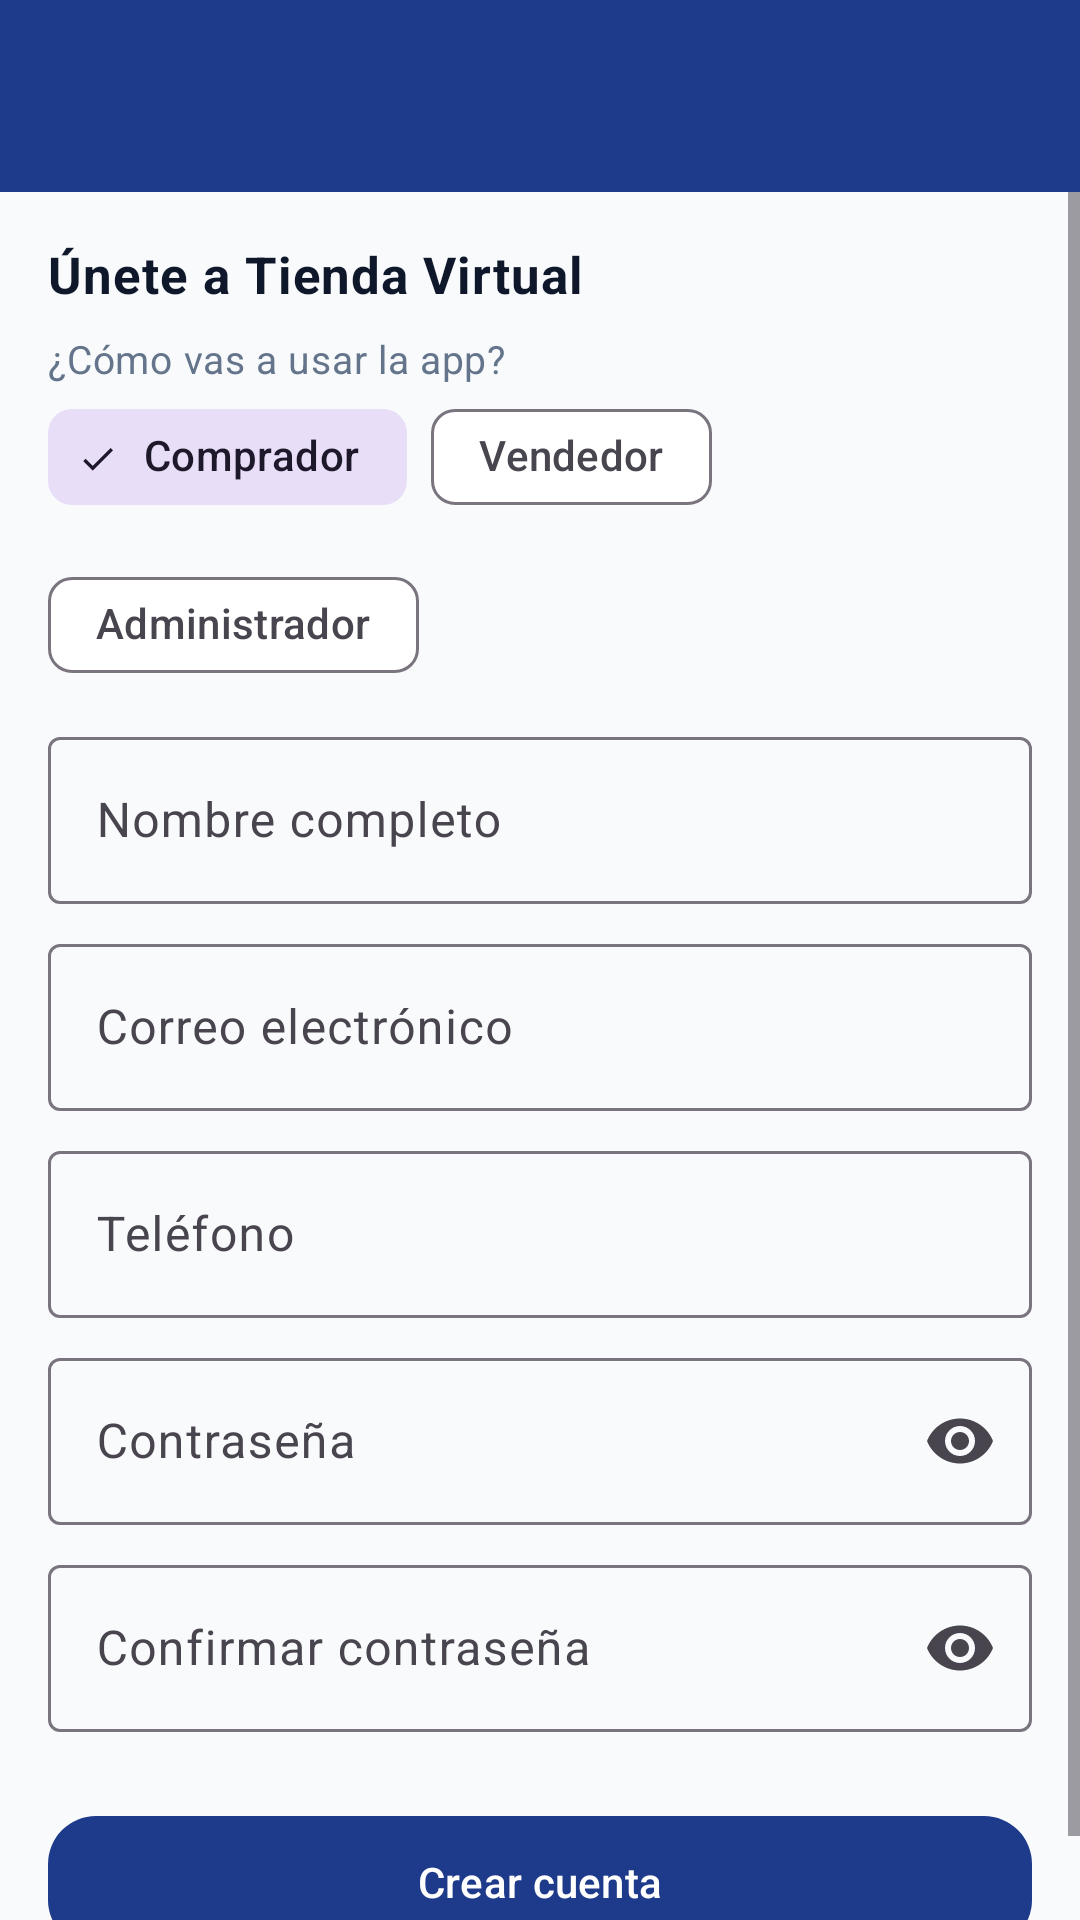

Here is an Android app screen rendered from its layout file. Give the layout XML and the strings, colors and styles it references.
<!-- AndroidManifest.xml: application theme Theme.TiendaVirtual -->
<!-- res/layout/activity_register.xml -->
<?xml version="1.0" encoding="utf-8"?>
<LinearLayout xmlns:android="http://schemas.android.com/apk/res/android"
    xmlns:app="http://schemas.android.com/apk/res-auto"
    android:layout_width="match_parent"
    android:layout_height="match_parent"
    android:background="@color/background"
    android:orientation="vertical">

    <com.google.android.material.appbar.MaterialToolbar
        android:id="@+id/toolbar"
        android:layout_width="match_parent"
        android:layout_height="?attr/actionBarSize"
        android:background="@color/primary"
        app:navigationIconTint="@color/on_primary"
        app:titleTextColor="@color/on_primary" />

    <com.google.android.material.progressindicator.LinearProgressIndicator
        android:id="@+id/progress"
        android:layout_width="match_parent"
        android:layout_height="wrap_content"
        android:indeterminate="true"
        android:visibility="gone"
        app:indicatorColor="@color/accent" />

    <ScrollView
        android:layout_width="match_parent"
        android:layout_height="0dp"
        android:layout_weight="1"
        android:fillViewport="true">

        <LinearLayout
            android:layout_width="match_parent"
            android:layout_height="wrap_content"
            android:orientation="vertical"
            android:padding="@dimen/spacing_m">

            <TextView
                android:layout_width="wrap_content"
                android:layout_height="wrap_content"
                android:text="@string/register_heading"
                android:textAppearance="@style/TextAppearance.TV.Subtitle" />

            <TextView
                android:layout_width="wrap_content"
                android:layout_height="wrap_content"
                android:text="@string/register_role_label"
                android:textAppearance="@style/TextAppearance.TV.Caption"
                android:layout_marginTop="@dimen/spacing_s" />

            <com.google.android.material.chip.ChipGroup
                android:id="@+id/role_group"
                android:layout_width="match_parent"
                android:layout_height="wrap_content"
                app:selectionRequired="true"
                app:singleSelection="true">

                <com.google.android.material.chip.Chip
                    android:id="@+id/chip_buyer"
                    style="@style/Widget.Material3.Chip.Filter"
                    android:layout_width="wrap_content"
                    android:layout_height="wrap_content"
                    android:checked="true"
                    android:text="@string/role_buyer" />

                <com.google.android.material.chip.Chip
                    android:id="@+id/chip_seller"
                    style="@style/Widget.Material3.Chip.Filter"
                    android:layout_width="wrap_content"
                    android:layout_height="wrap_content"
                    android:text="@string/role_seller" />

                <com.google.android.material.chip.Chip
                    android:id="@+id/chip_admin"
                    style="@style/Widget.Material3.Chip.Filter"
                    android:layout_width="wrap_content"
                    android:layout_height="wrap_content"
                    android:text="@string/role_admin" />
            </com.google.android.material.chip.ChipGroup>

            <com.google.android.material.textfield.TextInputLayout
                android:id="@+id/layout_name"
                style="@style/Widget.Material3.TextInputLayout.OutlinedBox"
                android:layout_width="match_parent"
                android:layout_height="wrap_content"
                android:layout_marginTop="@dimen/spacing_s"
                android:hint="@string/hint_full_name">

                <com.google.android.material.textfield.TextInputEditText
                    android:id="@+id/input_name"
                    android:layout_width="match_parent"
                    android:layout_height="wrap_content"
                    android:inputType="textPersonName|textCapWords" />
            </com.google.android.material.textfield.TextInputLayout>

            <com.google.android.material.textfield.TextInputLayout
                android:id="@+id/layout_email"
                style="@style/Widget.Material3.TextInputLayout.OutlinedBox"
                android:layout_width="match_parent"
                android:layout_height="wrap_content"
                android:layout_marginTop="@dimen/spacing_s"
                android:hint="@string/hint_email">

                <com.google.android.material.textfield.TextInputEditText
                    android:id="@+id/input_email"
                    android:layout_width="match_parent"
                    android:layout_height="wrap_content"
                    android:inputType="textEmailAddress" />
            </com.google.android.material.textfield.TextInputLayout>

            <com.google.android.material.textfield.TextInputLayout
                android:id="@+id/layout_phone"
                style="@style/Widget.Material3.TextInputLayout.OutlinedBox"
                android:layout_width="match_parent"
                android:layout_height="wrap_content"
                android:layout_marginTop="@dimen/spacing_s"
                android:hint="@string/hint_phone">

                <com.google.android.material.textfield.TextInputEditText
                    android:id="@+id/input_phone"
                    android:layout_width="match_parent"
                    android:layout_height="wrap_content"
                    android:inputType="phone" />
            </com.google.android.material.textfield.TextInputLayout>

            <com.google.android.material.textfield.TextInputLayout
                android:id="@+id/layout_store"
                style="@style/Widget.Material3.TextInputLayout.OutlinedBox"
                android:layout_width="match_parent"
                android:layout_height="wrap_content"
                android:layout_marginTop="@dimen/spacing_s"
                android:hint="@string/hint_store_name"
                android:visibility="gone">

                <com.google.android.material.textfield.TextInputEditText
                    android:id="@+id/input_store"
                    android:layout_width="match_parent"
                    android:layout_height="wrap_content"
                    android:inputType="textCapWords" />
            </com.google.android.material.textfield.TextInputLayout>

            <com.google.android.material.textfield.TextInputLayout
                android:id="@+id/layout_admin_code"
                style="@style/Widget.Material3.TextInputLayout.OutlinedBox"
                android:layout_width="match_parent"
                android:layout_height="wrap_content"
                android:layout_marginTop="@dimen/spacing_s"
                android:hint="@string/hint_admin_code"
                android:visibility="gone"
                app:helperText="@string/admin_code_helper">

                <com.google.android.material.textfield.TextInputEditText
                    android:id="@+id/input_admin_code"
                    android:layout_width="match_parent"
                    android:layout_height="wrap_content"
                    android:inputType="textPassword" />
            </com.google.android.material.textfield.TextInputLayout>

            <com.google.android.material.textfield.TextInputLayout
                android:id="@+id/layout_password"
                style="@style/Widget.Material3.TextInputLayout.OutlinedBox"
                android:layout_width="match_parent"
                android:layout_height="wrap_content"
                android:layout_marginTop="@dimen/spacing_s"
                android:hint="@string/hint_password"
                app:endIconMode="password_toggle">

                <com.google.android.material.textfield.TextInputEditText
                    android:id="@+id/input_password"
                    android:layout_width="match_parent"
                    android:layout_height="wrap_content"
                    android:inputType="textPassword" />
            </com.google.android.material.textfield.TextInputLayout>

            <com.google.android.material.textfield.TextInputLayout
                android:id="@+id/layout_confirm"
                style="@style/Widget.Material3.TextInputLayout.OutlinedBox"
                android:layout_width="match_parent"
                android:layout_height="wrap_content"
                android:layout_marginTop="@dimen/spacing_s"
                android:hint="@string/hint_confirm_password"
                app:endIconMode="password_toggle">

                <com.google.android.material.textfield.TextInputEditText
                    android:id="@+id/input_confirm"
                    android:layout_width="match_parent"
                    android:layout_height="wrap_content"
                    android:inputType="textPassword" />
            </com.google.android.material.textfield.TextInputLayout>

            <com.google.android.material.button.MaterialButton
                android:id="@+id/btn_register"
                style="@style/Widget.TV.Button"
                android:layout_width="match_parent"
                android:layout_height="wrap_content"
                android:layout_marginTop="@dimen/spacing_l"
                android:text="@string/btn_register"
                app:cornerRadius="@dimen/corner_card" />
        </LinearLayout>
    </ScrollView>
</LinearLayout>
<!-- resources referenced by this layout -->
<resources>
  <color name="accent">#F59E0B</color>
  <color name="background">#F8FAFC</color>
  <color name="on_primary">#FFFFFF</color>
  <color name="primary">#1E3A8A</color>
  <dimen name="corner_card">16dp</dimen>
  <dimen name="spacing_l">24dp</dimen>
  <dimen name="spacing_m">16dp</dimen>
  <dimen name="spacing_s">8dp</dimen>
  <string name="admin_code_helper">Solicítalo al responsable de la tienda</string>
  <string name="btn_register">Crear cuenta</string>
  <string name="hint_admin_code">Código de administrador</string>
  <string name="hint_confirm_password">Confirmar contraseña</string>
  <string name="hint_email">Correo electrónico</string>
  <string name="hint_full_name">Nombre completo</string>
  <string name="hint_password">Contraseña</string>
  <string name="hint_phone">Teléfono</string>
  <string name="hint_store_name">Nombre de la tienda</string>
  <string name="register_heading">Únete a Tienda Virtual</string>
  <string name="register_role_label">¿Cómo vas a usar la app?</string>
  <string name="role_admin">Administrador</string>
  <string name="role_buyer">Comprador</string>
  <string name="role_seller">Vendedor</string>
  <style name="TextAppearance.TV.Caption">
          <item name="android:textSize">@dimen/text_caption</item>
          <item name="android:textColor">@color/text_secondary</item>
      </style>
  <style name="TextAppearance.TV.Subtitle">
          <item name="android:textSize">@dimen/text_subtitle</item>
          <item name="android:textStyle">bold</item>
          <item name="android:textColor">@color/text_primary</item>
      </style>
  <style name="Widget.TV.Button" parent="Widget.Material3.Button">
          <item name="android:minHeight">@dimen/button_height</item>
      </style>
  <style name="Theme.TiendaVirtual" parent="Theme.Material3.Light.NoActionBar">
          <item name="colorPrimary">@color/primary</item>
          <item name="colorOnPrimary">@color/on_primary</item>
          <item name="colorSecondary">@color/accent</item>
          <item name="colorOnSecondary">@color/text_primary</item>
          <item name="colorSurface">@color/surface</item>
          <item name="colorOnSurface">@color/text_primary</item>
          <item name="android:colorBackground">@color/background</item>
          <item name="android:statusBarColor">@color/primary_dark</item>
      </style>
  <dimen name="text_caption">13sp</dimen>
  <color name="text_secondary">#64748B</color>
  <dimen name="text_subtitle">17sp</dimen>
  <color name="text_primary">#0F172A</color>
  <dimen name="button_height">52dp</dimen>
  <color name="surface">#FFFFFF</color>
  <color name="primary_dark">#172C6B</color>
</resources>
